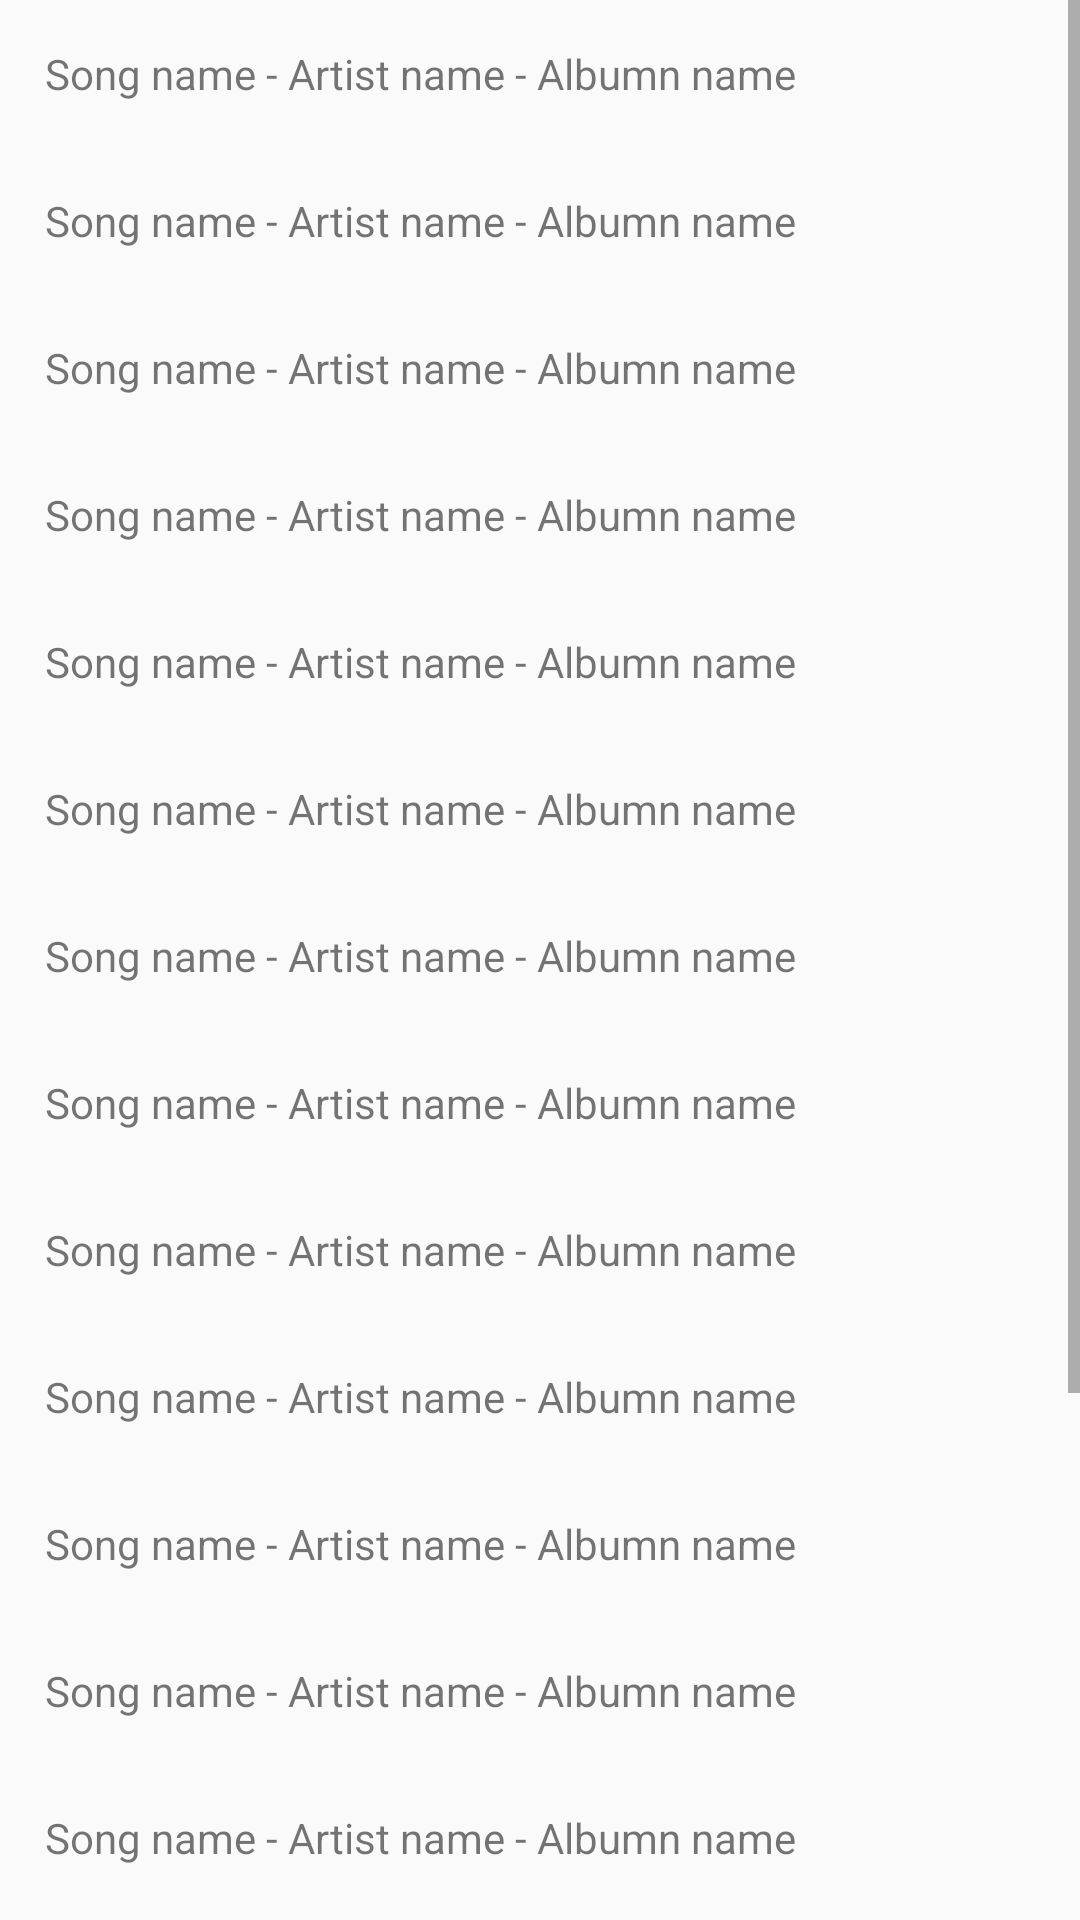

The Android layout XML behind this screen, and the referenced resources:
<!-- AndroidManifest.xml: application theme AppTheme -->
<!-- res/layout/activity_my_music.xml -->
<?xml version="1.0" encoding="utf-8"?>
<ScrollView xmlns:android="http://schemas.android.com/apk/res/android"
    xmlns:app="http://schemas.android.com/apk/res-auto"
    xmlns:tools="http://schemas.android.com/tools"
    android:layout_width="match_parent"
    android:layout_height="match_parent"
    android:orientation="vertical"
    tools:context="com.example.example.music.MyMusic">

    <LinearLayout
        android:layout_width="match_parent"
        android:layout_height="match_parent"
        android:orientation="vertical">

        <TextView
            style="@style/SongList"
            android:text="Song name - Artist name - Albumn name" />

        <TextView
            style="@style/SongList"
            android:text="Song name - Artist name - Albumn name" />

        <TextView
            style="@style/SongList"
            android:text="Song name - Artist name - Albumn name" />

        <TextView
            style="@style/SongList"
            android:text="Song name - Artist name - Albumn name" />

        <TextView
            style="@style/SongList"
            android:text="Song name - Artist name - Albumn name" />

        <TextView
            style="@style/SongList"
            android:text="Song name - Artist name - Albumn name" />

        <TextView
            style="@style/SongList"
            android:text="Song name - Artist name - Albumn name" />

        <TextView
            style="@style/SongList"
            android:text="Song name - Artist name - Albumn name" />

        <TextView
            style="@style/SongList"
            android:text="Song name - Artist name - Albumn name" />

        <TextView
            style="@style/SongList"
            android:text="Song name - Artist name - Albumn name" />

        <TextView
            style="@style/SongList"
            android:text="Song name - Artist name - Albumn name" />

        <TextView
            style="@style/SongList"
            android:text="Song name - Artist name - Albumn name" />

        <TextView
            style="@style/SongList"
            android:text="Song name - Artist name - Albumn name" />

        <TextView
            style="@style/SongList"
            android:text="Song name - Artist name - Albumn name" />

        <TextView
            style="@style/SongList"
            android:text="Song name - Artist name - Albumn name" />

        <TextView
            style="@style/SongList"
            android:text="Song name - Artist name - Albumn name" />

        <TextView
            style="@style/SongList"
            android:text="Song name - Artist name - Albumn name" />

        <TextView
            style="@style/SongList"
            android:text="Song name - Artist name - Albumn name" />
    </LinearLayout>

</ScrollView>
<!-- resources referenced by this layout -->
<resources>
  <style name="SongList">
          <item name="android:layout_margin">15dp</item>
          <item name="android:layout_width">match_parent</item>
          <item name="android:layout_height">wrap_content</item>
      </style>
  <style name="AppTheme" parent="Theme.AppCompat.Light.DarkActionBar">
          
          <item name="colorPrimary">@color/colorPrimary</item>
          <item name="colorPrimaryDark">@color/colorPrimaryDark</item>
          <item name="colorAccent">@color/colorAccent</item>
      </style>
  <!-- not gathered from this repository: default colours our renderer supplied (Android Studio template values) -->
  <color name="colorPrimary">#FF6200EE</color>
  <color name="colorPrimaryDark">#FF3700B3</color>
  <color name="colorAccent">#FF03DAC5</color>
</resources>
